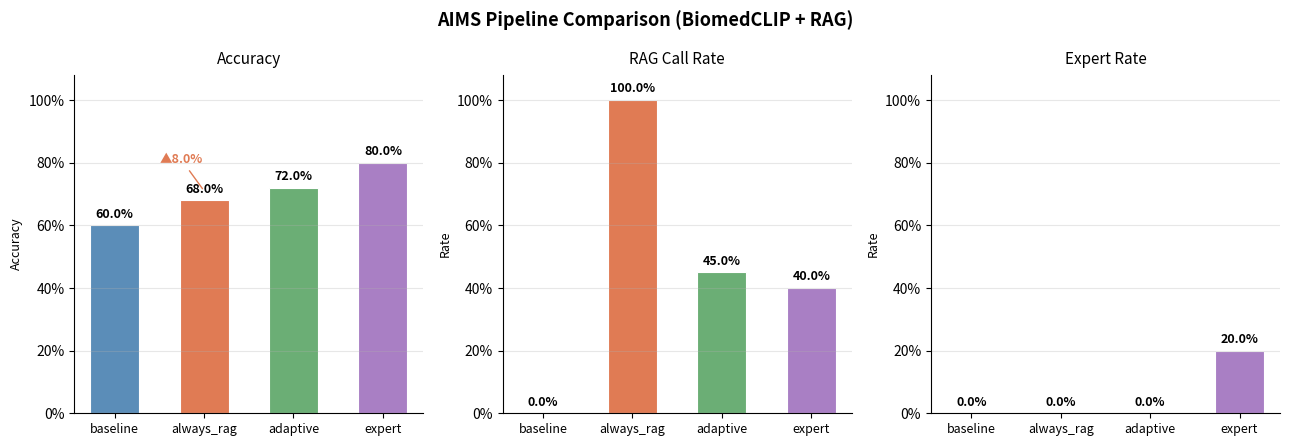
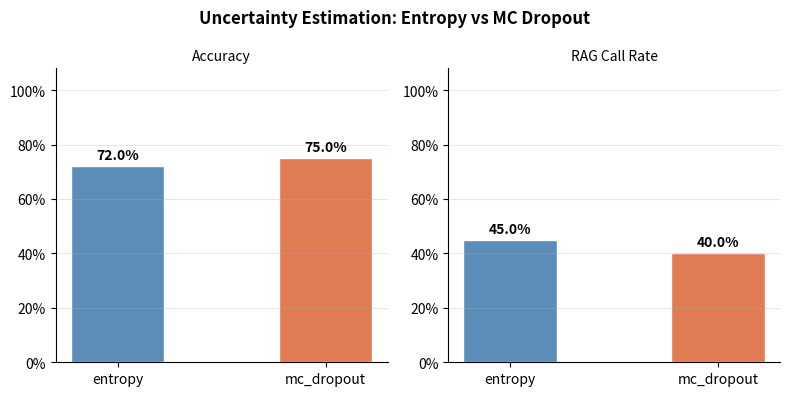
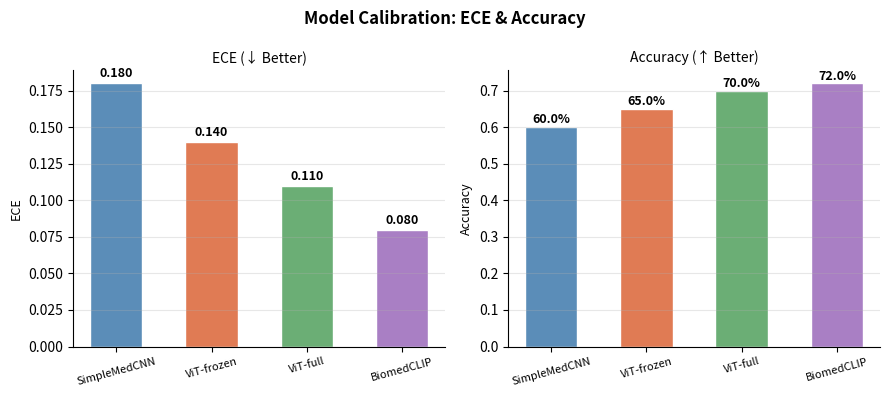

Write the Python code that produced these figures, in order.
"""실험 결과 시각화.

results/ 폴더의 JSON 파일을 읽어 차트를 생성합니다.
생성 파일:
    results/fig_comparison.png   - 4가지 모드 정확도 / RAG 호출률 비교
    results/fig_mcdropout.png    - MC Dropout vs Entropy 비교
    results/fig_ece.png          - 4개 모델 ECE 비교

사용:
    python -m aims.experiments.visualize

결과 파일이 없으면 더미 데이터로 레이아웃만 확인합니다.
"""

import json
import os
import sys

import matplotlib
matplotlib.use("Agg")  # headless 환경에서 파일로 저장
import matplotlib.pyplot as plt
import matplotlib.ticker as mticker
import numpy as np

OUT_DIR = "results"
os.makedirs(OUT_DIR, exist_ok=True)

PALETTE = {
    "baseline":   "#5B8DB8",
    "always_rag": "#E07B54",
    "adaptive":   "#6BAE75",
    "expert":     "#A97FC4",
    "entropy":    "#5B8DB8",
    "mc_dropout": "#E07B54",
}

MODEL_COLORS = ["#5B8DB8", "#E07B54", "#6BAE75", "#A97FC4"]


def load_json(path: str, default: dict) -> dict:
    if os.path.exists(path):
        with open(path, encoding="utf-8") as f:
            return json.load(f)
    print(f"  [경고] {path} 없음 → 더미 데이터 사용")
    return default


# ------------------------------------------------------------------ #
# 1. 4가지 모드 비교 (accuracy + rag_rate)                            #
# ------------------------------------------------------------------ #

def plot_comparison():
    default = {
        "baseline":   {"accuracy": 0.60, "rag_rate": 0.00, "expert_rate": 0.00},
        "always_rag": {"accuracy": 0.68, "rag_rate": 1.00, "expert_rate": 0.00},
        "adaptive":   {"accuracy": 0.72, "rag_rate": 0.45, "expert_rate": 0.00},
        "expert":     {"accuracy": 0.80, "rag_rate": 0.40, "expert_rate": 0.20},
    }
    data = load_json(f"{OUT_DIR}/comparison_results.json", default)

    modes     = list(data.keys())
    accuracy  = [data[m]["accuracy"]    for m in modes]
    rag_rate  = [data[m]["rag_rate"]    for m in modes]
    exp_rate  = [data[m]["expert_rate"] for m in modes]
    colors    = [PALETTE.get(m, "#888") for m in modes]

    fig, axes = plt.subplots(1, 3, figsize=(13, 4.5))
    fig.suptitle("AIMS Pipeline Comparison (BiomedCLIP + RAG)", fontsize=13, fontweight="bold")

    for ax, vals, title, ylabel in [
        (axes[0], accuracy, "Accuracy",    "Accuracy"),
        (axes[1], rag_rate, "RAG Call Rate", "Rate"),
        (axes[2], exp_rate, "Expert Rate",   "Rate"),
    ]:
        bars = ax.bar(modes, vals, color=colors, width=0.55, edgecolor="white", linewidth=0.8)
        ax.set_title(title, fontsize=11, pad=8)
        ax.set_ylabel(ylabel, fontsize=9)
        ax.set_ylim(0, 1.08)
        ax.yaxis.set_major_formatter(mticker.PercentFormatter(xmax=1.0, decimals=0))
        ax.tick_params(axis="x", labelsize=9)
        ax.spines[["top", "right"]].set_visible(False)
        ax.grid(axis="y", alpha=0.3)

        for bar, v in zip(bars, vals):
            ax.text(
                bar.get_x() + bar.get_width() / 2,
                bar.get_height() + 0.015,
                f"{v:.1%}",
                ha="center", va="bottom", fontsize=9, fontweight="bold"
            )

    # always_rag vs baseline 화살표 강조
    ax0 = axes[0]
    b_acc   = accuracy[modes.index("baseline")]
    ar_acc  = accuracy[modes.index("always_rag")]
    x_b     = modes.index("baseline")
    x_ar    = modes.index("always_rag")
    delta   = ar_acc - b_acc
    sign    = "▲" if delta >= 0 else "▼"
    ax0.annotate(
        f"{sign}{abs(delta):.1%}",
        xy=(x_ar, ar_acc + 0.03),
        xytext=(x_b + 0.5, max(b_acc, ar_acc) + 0.12),
        fontsize=9, color="#E07B54", fontweight="bold",
        arrowprops=dict(arrowstyle="-", color="#E07B54", lw=1),
    )

    plt.tight_layout()
    path = f"{OUT_DIR}/fig_comparison.png"
    plt.savefig(path, dpi=150, bbox_inches="tight")
    plt.close()
    print(f"  저장: {path}")


# ------------------------------------------------------------------ #
# 2. MC Dropout vs Entropy                                            #
# ------------------------------------------------------------------ #

def plot_mcdropout():
    default = {
        "entropy":    {"accuracy": 0.72, "rag_rate": 0.45},
        "mc_dropout": {"accuracy": 0.75, "rag_rate": 0.40},
    }
    data   = load_json(f"{OUT_DIR}/mcdropout_results.json", default)
    keys   = list(data.keys())
    acc    = [data[k]["accuracy"]  for k in keys]
    rag    = [data[k]["rag_rate"]  for k in keys]
    colors = [PALETTE.get(k, "#888") for k in keys]

    fig, axes = plt.subplots(1, 2, figsize=(8, 4))
    fig.suptitle("Uncertainty Estimation: Entropy vs MC Dropout", fontsize=12, fontweight="bold")

    for ax, vals, title in [
        (axes[0], acc, "Accuracy"),
        (axes[1], rag, "RAG Call Rate"),
    ]:
        bars = ax.bar(keys, vals, color=colors, width=0.45, edgecolor="white")
        ax.set_title(title, fontsize=10, pad=6)
        ax.set_ylim(0, 1.08)
        ax.yaxis.set_major_formatter(mticker.PercentFormatter(xmax=1.0, decimals=0))
        ax.spines[["top", "right"]].set_visible(False)
        ax.grid(axis="y", alpha=0.3)
        for bar, v in zip(bars, vals):
            ax.text(bar.get_x() + bar.get_width() / 2, bar.get_height() + 0.015,
                    f"{v:.1%}", ha="center", va="bottom", fontsize=10, fontweight="bold")

    plt.tight_layout()
    path = f"{OUT_DIR}/fig_mcdropout.png"
    plt.savefig(path, dpi=150, bbox_inches="tight")
    plt.close()
    print(f"  저장: {path}")


# ------------------------------------------------------------------ #
# 3. ECE 비교                                                         #
# ------------------------------------------------------------------ #

def plot_ece():
    default = {
        "SimpleMedCNN": {"ece": 0.18, "accuracy": 0.60},
        "ViT-frozen":   {"ece": 0.14, "accuracy": 0.65},
        "ViT-full":     {"ece": 0.11, "accuracy": 0.70},
        "BiomedCLIP":   {"ece": 0.08, "accuracy": 0.72},
    }
    data   = load_json(f"{OUT_DIR}/ece_results.json", default)
    models = list(data.keys())
    ece    = [data[m]["ece"]      for m in models]
    acc    = [data[m]["accuracy"] for m in models]

    fig, axes = plt.subplots(1, 2, figsize=(9, 4))
    fig.suptitle("Model Calibration: ECE & Accuracy", fontsize=12, fontweight="bold")

    for ax, vals, title, ylabel, fmt in [
        (axes[0], ece, "ECE (↓ Better)", "ECE",      ".3f"),
        (axes[1], acc, "Accuracy (↑ Better)", "Accuracy", ".1%"),
    ]:
        bars = ax.bar(models, vals, color=MODEL_COLORS[:len(models)],
                      width=0.55, edgecolor="white")
        ax.set_title(title, fontsize=10, pad=6)
        ax.set_ylabel(ylabel, fontsize=9)
        ax.spines[["top", "right"]].set_visible(False)
        ax.grid(axis="y", alpha=0.3)
        ax.tick_params(axis="x", labelsize=8, rotation=15)

        for bar, v in zip(bars, vals):
            label = format(v, fmt) if fmt != ".1%" else f"{v:.1%}"
            ax.text(bar.get_x() + bar.get_width() / 2, bar.get_height() + 0.002,
                    label, ha="center", va="bottom", fontsize=9, fontweight="bold")

    plt.tight_layout()
    path = f"{OUT_DIR}/fig_ece.png"
    plt.savefig(path, dpi=150, bbox_inches="tight")
    plt.close()
    print(f"  저장: {path}")


# ------------------------------------------------------------------ #
# main                                                                #
# ------------------------------------------------------------------ #

if __name__ == "__main__":
    print("=== 시각화 시작 ===")
    plot_comparison()
    plot_mcdropout()
    plot_ece()
    print(f"\n완료. {OUT_DIR}/ 폴더 확인")
